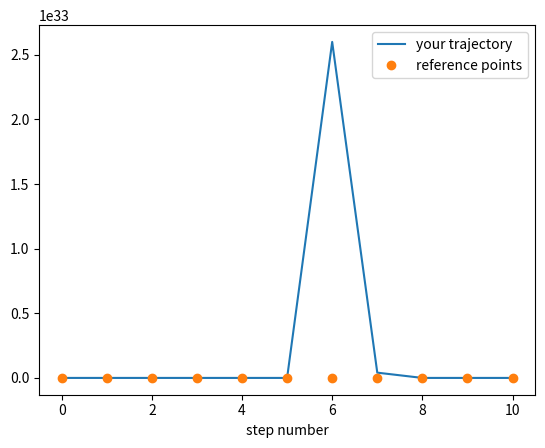

Write the Python code that produced this figure. (Note: this script raises an exception after producing the figure.)
import numpy
from matplotlib import pyplot as plt 


class walker:
    def __init__(self,x0,ndim=1, step_size=1.0):
        self.pos=x0
        self.ndim=ndim
        self.possibleSteps=[]
        for i in range(ndim):
            step=numpy.zeros(ndim)
            step[i]= - step_size
            self.possibleSteps.append(numpy.array(step,dtype='f'))
            step[i]= + step_size
            self.possibleSteps.append(step.copy())
        self.npossible=len(self.possibleSteps)

    def pickStep(self):
        istep = numpy.random.choice(range(self.npossible))
        return self.possibleSteps[istep]
        
    def doSteps(self,n):
        positions=numpy.ndarray((n+1,self.ndim),dtype='f')
        
        return positions

# this test is worth 2 marks
numpy.random.seed(1111)
w = walker(numpy.zeros(1))
pos_test = w.doSteps(10)
reference = [[ 0.], [-1.], [ 0.], [ 1.], [ 2.], [ 1.], [ 0.], [-1.], [-2.], [-3.], [-4.]]
assert len(pos_test)==11
# plots to help debugging
plt.plot(range(11),pos_test, label='your trajectory')
plt.plot(range(11),reference,'o', label='reference points')
plt.legend()
plt.xlabel('step number')
assert (pos_test == reference).all()

# this test is worth 5 marks
numpy.random.seed(1112)
w = walker(numpy.zeros(2), ndim=2)
pos_test = w.doSteps(10)
reference = numpy.array([[ 0.,  0.], [-1.,  0.], [-1., -1.], [-2., -1.], 
             [-2.,  0.], [-2.,  1.], [-1.,  1.], [-1.,  2.], 
             [ 0.,  2.], [ 1.,  2.], [ 0.,  2.]])
assert pos_test.shape == (11,2)
# plots to help debugging
plt.plot(pos_test[:,0], pos_test[:,1],'-o', label='your trajectory')
plt.plot(reference[:,0],reference[:,1],'o', label='reference points')
plt.legend()
assert (pos_test == reference).all()

nsteps = 100
for i in range(10):
    w = walker(numpy.zeros(1))
    ys = w.doSteps(nsteps)
    plt.plot(range(nsteps+1),ys)

nsteps = 1000
ndim = 1
nwalkers = 100

nsteps = 100
nwalkers = 400
dimensions = range(1,5)

ndim=2
nwalkers=500

rand_pos = numpy.random.uniform(size=(nwalkers, ndim))

# this code is a template to create 3 subplots in one, adapt it to your task!
plt.figure(figsize=(18,6))
for i, nsteps in enumerate([10,100,500]):
    plt.subplot(131+i)
    plt.xlim((-3, 4))
    plt.ylim((-3, 4))
    plt.title("plot {} ".format(i+1))    
    plt.scatter(rand_pos[:,0], rand_pos[:,1], alpha=0.1)